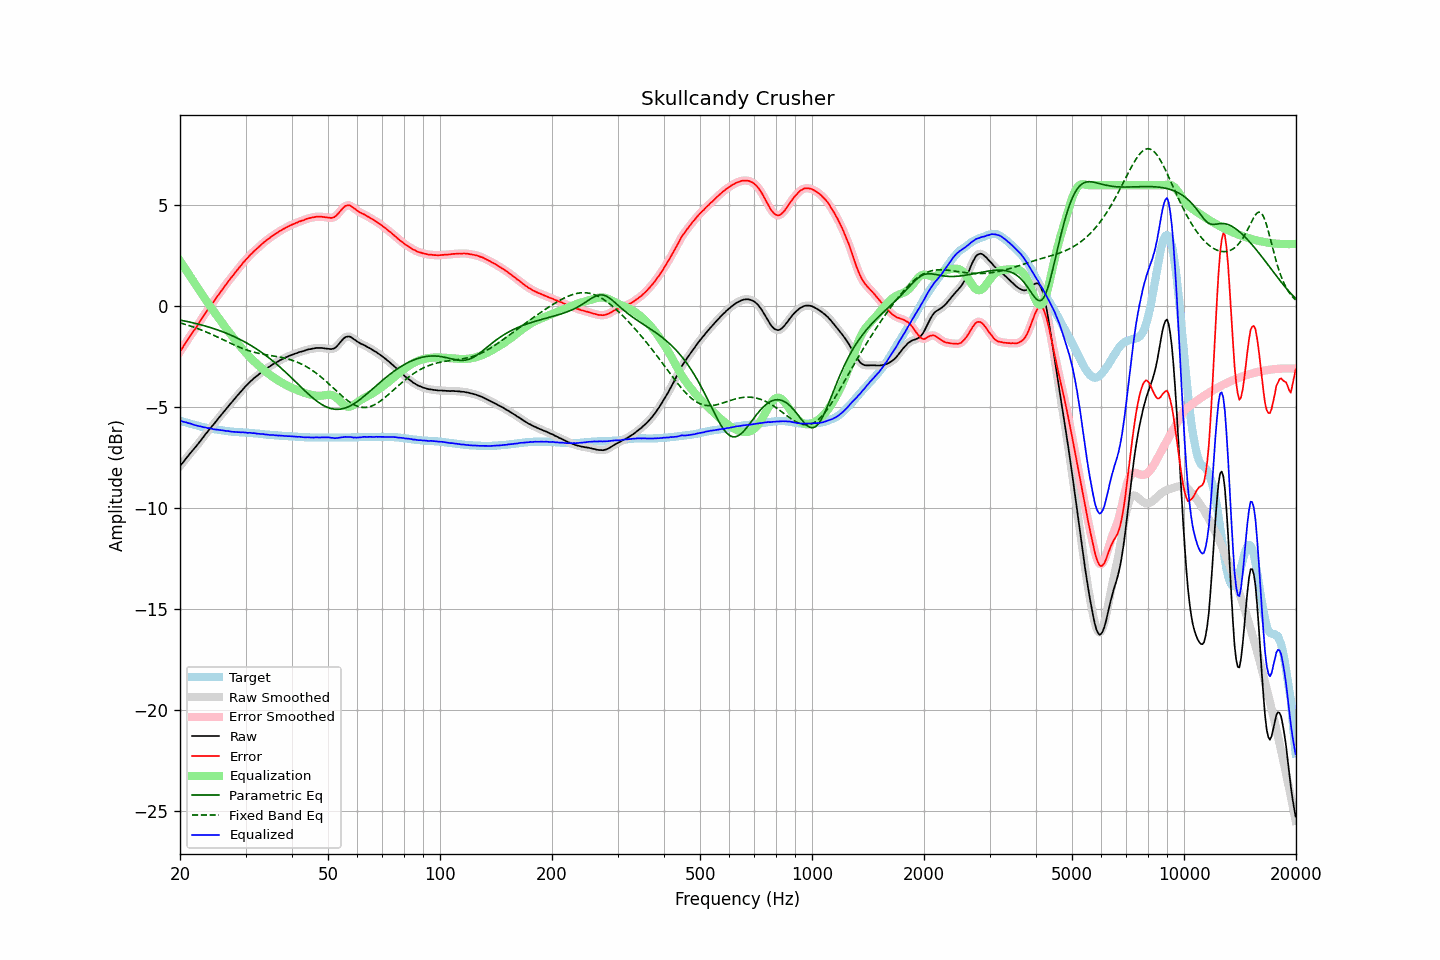

Data behind this chart, as committed beside it:
frequency, raw, error, smoothed, error_smoothed, equalization, parametric_eq, fixed_band_eq, equalized_raw, equalized_smoothed, target
20.00, -7.92, -2.25, -7.92, -2.25, 2.24, -0.68, -0.82, -5.68, -5.68, -5.67
20.20, -7.81, -2.12, -7.82, -2.13, 2.12, -0.70, -0.84, -5.69, -5.70, -5.69
20.40, -7.72, -2.00, -7.72, -2.00, 2.00, -0.71, -0.87, -5.72, -5.72, -5.72
20.61, -7.62, -1.88, -7.62, -1.88, 1.88, -0.73, -0.89, -5.74, -5.74, -5.74
20.81, -7.51, -1.75, -7.52, -1.75, 1.76, -0.75, -0.91, -5.75, -5.76, -5.76
21.02, -7.42, -1.63, -7.42, -1.63, 1.64, -0.76, -0.94, -5.78, -5.78, -5.79
21.23, -7.31, -1.50, -7.32, -1.51, 1.52, -0.78, -0.96, -5.79, -5.80, -5.81
21.44, -7.22, -1.39, -7.23, -1.39, 1.40, -0.80, -0.99, -5.82, -5.83, -5.83
21.66, -7.13, -1.28, -7.13, -1.28, 1.28, -0.82, -1.02, -5.85, -5.85, -5.85
21.87, -7.04, -1.17, -7.04, -1.17, 1.16, -0.84, -1.05, -5.88, -5.88, -5.87
22.09, -6.94, -1.05, -6.94, -1.05, 1.04, -0.86, -1.07, -5.90, -5.90, -5.89
22.31, -6.84, -0.93, -6.84, -0.93, 0.92, -0.88, -1.10, -5.92, -5.92, -5.91
22.54, -6.75, -0.81, -6.74, -0.80, 0.80, -0.90, -1.13, -5.94, -5.94, -5.94
22.76, -6.63, -0.67, -6.64, -0.68, 0.68, -0.92, -1.17, -5.95, -5.96, -5.96
22.99, -6.53, -0.55, -6.53, -0.55, 0.56, -0.94, -1.20, -5.98, -5.97, -5.98
23.22, -6.43, -0.43, -6.43, -0.43, 0.44, -0.96, -1.23, -6.00, -5.99, -6.00
23.45, -6.32, -0.31, -6.33, -0.32, 0.32, -0.98, -1.26, -6.01, -6.01, -6.01
23.69, -6.24, -0.21, -6.23, -0.20, 0.20, -1.01, -1.30, -6.04, -6.03, -6.03
23.92, -6.12, -0.08, -6.12, -0.08, 0.09, -1.03, -1.33, -6.04, -6.04, -6.04
24.16, -6.02, 0.04, -6.03, 0.03, -0.03, -1.06, -1.36, -6.05, -6.06, -6.06
24.40, -5.93, 0.14, -5.93, 0.14, -0.14, -1.08, -1.40, -6.07, -6.07, -6.07
24.65, -5.84, 0.24, -5.84, 0.25, -0.25, -1.11, -1.44, -6.09, -6.09, -6.08
24.89, -5.74, 0.36, -5.74, 0.35, -0.36, -1.13, -1.47, -6.10, -6.10, -6.10
25.14, -5.64, 0.47, -5.64, 0.47, -0.47, -1.16, -1.51, -6.11, -6.11, -6.11
25.39, -5.54, 0.58, -5.54, 0.58, -0.58, -1.19, -1.55, -6.12, -6.12, -6.12
25.65, -5.44, 0.69, -5.44, 0.69, -0.69, -1.22, -1.59, -6.13, -6.13, -6.13
25.91, -5.35, 0.79, -5.34, 0.80, -0.80, -1.25, -1.62, -6.14, -6.14, -6.14
26.16, -5.24, 0.91, -5.25, 0.91, -0.91, -1.28, -1.66, -6.15, -6.16, -6.15
26.43, -5.16, 1.01, -5.15, 1.02, -1.02, -1.31, -1.70, -6.17, -6.17, -6.17
26.69, -5.05, 1.13, -5.05, 1.13, -1.12, -1.34, -1.74, -6.18, -6.18, -6.18
26.96, -4.95, 1.24, -4.96, 1.23, -1.23, -1.37, -1.78, -6.18, -6.19, -6.19
27.23, -4.86, 1.34, -4.86, 1.33, -1.33, -1.41, -1.81, -6.20, -6.20, -6.20
27.50, -4.77, 1.44, -4.77, 1.43, -1.44, -1.44, -1.85, -6.21, -6.21, -6.21
27.77, -4.68, 1.53, -4.68, 1.53, -1.54, -1.48, -1.89, -6.22, -6.22, -6.21
28.05, -4.58, 1.64, -4.59, 1.63, -1.64, -1.51, -1.92, -6.22, -6.22, -6.22
28.33, -4.49, 1.74, -4.49, 1.74, -1.74, -1.55, -1.96, -6.23, -6.23, -6.23
28.62, -4.40, 1.83, -4.40, 1.84, -1.84, -1.59, -1.99, -6.23, -6.23, -6.23
28.90, -4.30, 1.94, -4.30, 1.94, -1.93, -1.63, -2.03, -6.24, -6.24, -6.24
29.19, -4.21, 2.03, -4.21, 2.03, -2.03, -1.67, -2.06, -6.24, -6.24, -6.24
29.48, -4.11, 2.14, -4.12, 2.13, -2.13, -1.71, -2.09, -6.24, -6.24, -6.25
29.78, -4.03, 2.22, -4.03, 2.22, -2.22, -1.75, -2.12, -6.25, -6.25, -6.25
30.08, -3.95, 2.31, -3.95, 2.31, -2.31, -1.80, -2.15, -6.26, -6.26, -6.26
30.38, -3.87, 2.39, -3.87, 2.40, -2.40, -1.84, -2.18, -6.27, -6.26, -6.26
30.68, -3.78, 2.49, -3.79, 2.48, -2.48, -1.89, -2.20, -6.27, -6.27, -6.27
30.99, -3.70, 2.58, -3.71, 2.57, -2.56, -1.93, -2.23, -6.27, -6.27, -6.28
31.30, -3.64, 2.64, -3.64, 2.65, -2.64, -1.98, -2.25, -6.29, -6.28, -6.28
31.61, -3.56, 2.73, -3.57, 2.72, -2.72, -2.03, -2.27, -6.28, -6.29, -6.29
31.93, -3.50, 2.80, -3.50, 2.79, -2.79, -2.08, -2.29, -6.30, -6.30, -6.30
32.24, -3.44, 2.86, -3.44, 2.86, -2.87, -2.13, -2.31, -6.31, -6.31, -6.30
32.57, -3.37, 2.94, -3.38, 2.93, -2.94, -2.19, -2.33, -6.32, -6.32, -6.31
32.89, -3.31, 3.01, -3.31, 3.01, -3.01, -2.24, -2.35, -6.33, -6.32, -6.32
33.22, -3.24, 3.09, -3.25, 3.08, -3.08, -2.30, -2.36, -6.32, -6.33, -6.33
33.55, -3.18, 3.16, -3.19, 3.15, -3.15, -2.36, -2.38, -6.33, -6.34, -6.34
33.89, -3.13, 3.22, -3.13, 3.22, -3.22, -2.41, -2.39, -6.35, -6.35, -6.35
34.23, -3.07, 3.29, -3.08, 3.28, -3.28, -2.47, -2.41, -6.35, -6.36, -6.36
34.57, -3.02, 3.34, -3.02, 3.34, -3.34, -2.53, -2.42, -6.37, -6.37, -6.36
34.92, -2.97, 3.40, -2.97, 3.40, -3.40, -2.60, -2.43, -6.38, -6.37, -6.37
35.27, -2.91, 3.47, -2.92, 3.46, -3.46, -2.66, -2.45, -6.37, -6.38, -6.38
35.62, -2.86, 3.52, -2.87, 3.52, -3.51, -2.73, -2.46, -6.38, -6.38, -6.38
35.97, -2.82, 3.57, -2.82, 3.57, -3.57, -2.79, -2.47, -6.39, -6.39, -6.39
... 635 more rows
